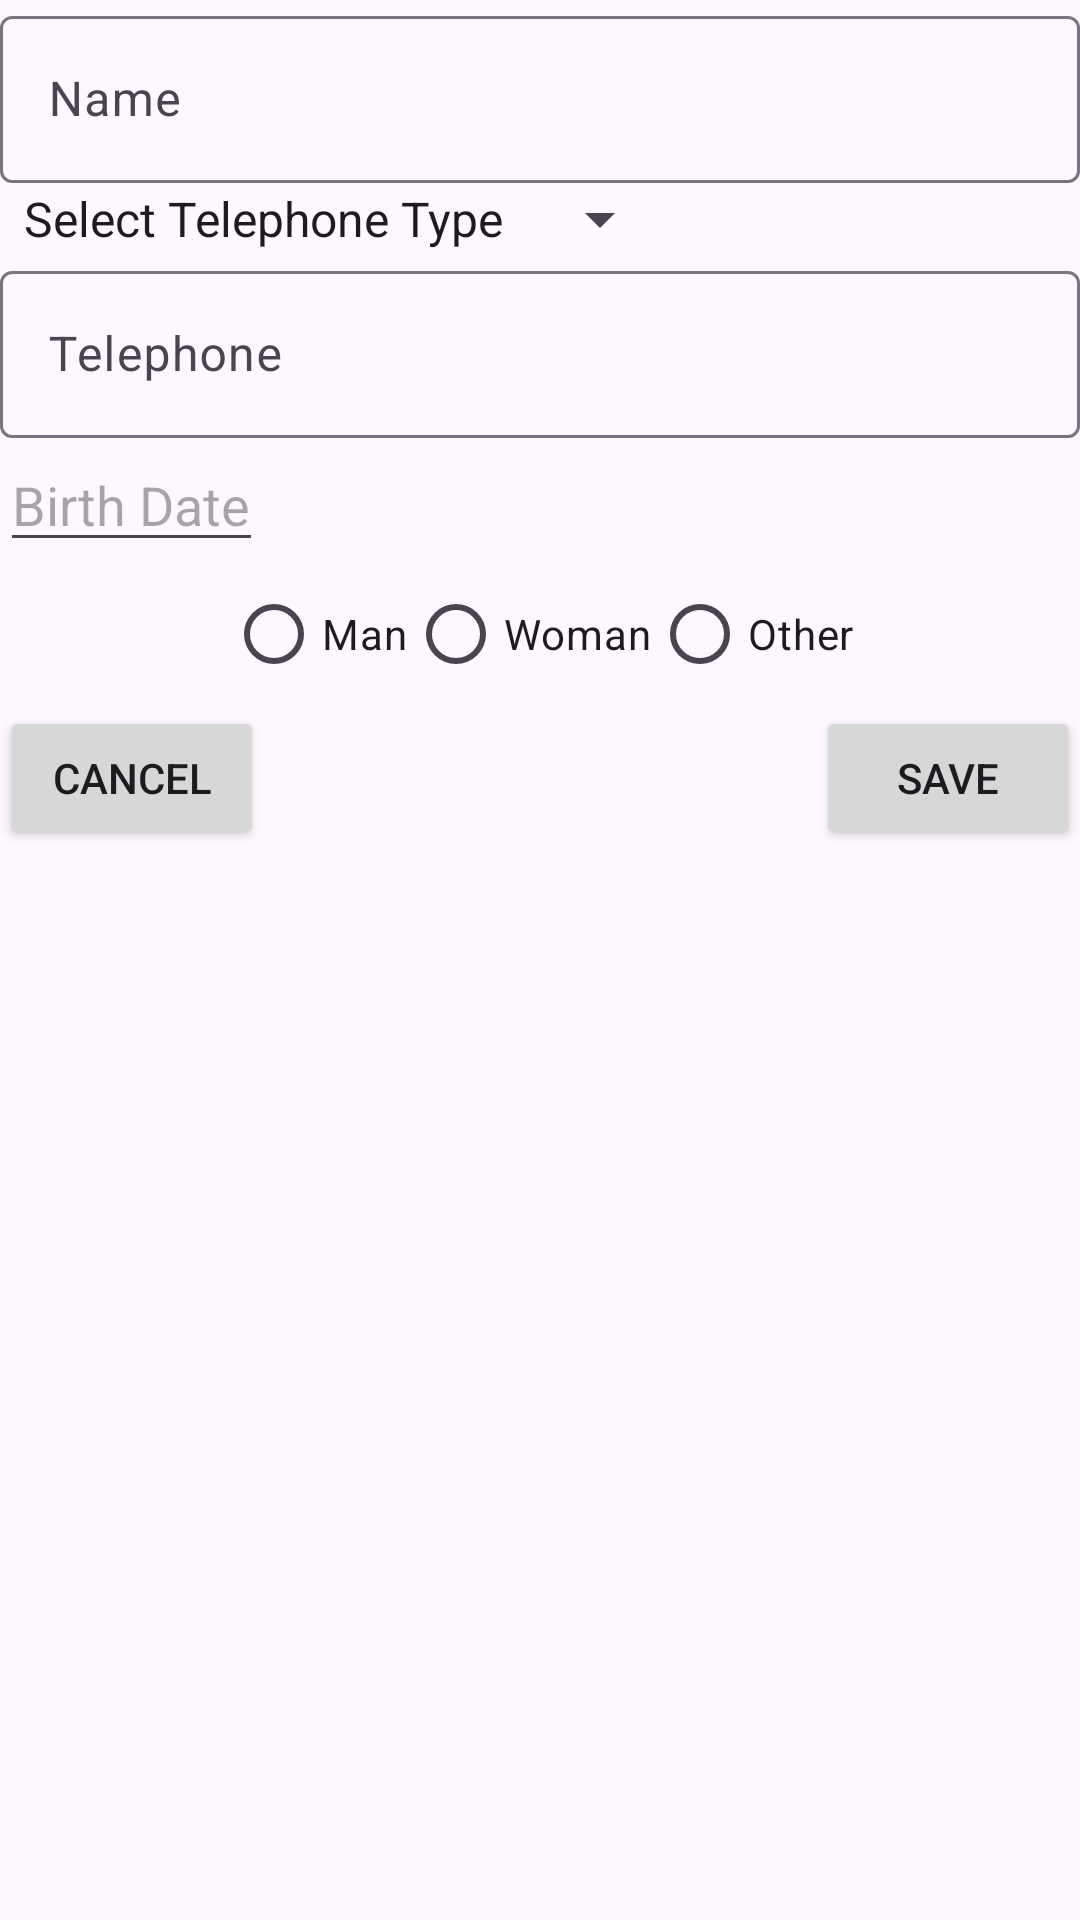

Layout XML and referenced resources for this Android screen:
<!-- AndroidManifest.xml: application theme Theme.AgendaV6 -->
<!-- res/layout/activity_form.xml -->
<?xml version="1.0" encoding="utf-8"?>
<androidx.constraintlayout.widget.ConstraintLayout xmlns:android="http://schemas.android.com/apk/res/android"
    xmlns:app="http://schemas.android.com/apk/res-auto"
    android:layout_width="match_parent"
    android:layout_height="match_parent">

    <com.google.android.material.textfield.TextInputLayout
        android:id="@+id/edtName"
        android:layout_width="match_parent"
        android:layout_height="wrap_content"
        app:layout_constraintStart_toStartOf="parent"
        app:layout_constraintTop_toTopOf="parent">


        <com.google.android.material.textfield.TextInputEditText
            android:id="@+id/edtNameMain"
            android:layout_width="match_parent"
            android:layout_height="wrap_content"
            android:maxLength="15"
            android:inputType="text"
            android:hint="@string/name" />

    </com.google.android.material.textfield.TextInputLayout>

    <Spinner
        android:id="@+id/spinnerMain"
        android:layout_width="wrap_content"
        android:layout_height="wrap_content"
        android:autofillHints="sdfasdfs"
        android:entries="@array/telephoneType"
        app:layout_constraintStart_toStartOf="parent"
        app:layout_constraintTop_toBottomOf="@id/edtName" />

    <com.google.android.material.textfield.TextInputLayout
        android:id="@+id/edtTel"
        android:layout_width="match_parent"
        android:layout_height="wrap_content"
        app:layout_constraintStart_toStartOf="parent"
        app:layout_constraintTop_toBottomOf="@id/spinnerMain">


        <com.google.android.material.textfield.TextInputEditText
            android:id="@+id/edtTelMain"
            android:inputType="phone"
            android:layout_width="match_parent"
            android:maxLength="11"
            android:layout_height="wrap_content"
            android:hint="@string/telephone" />

    </com.google.android.material.textfield.TextInputLayout>

    <EditText
        android:id="@+id/edtBirthDateMain"
        android:layout_width="wrap_content"
        android:layout_height="wrap_content"
        android:focusable="false"
        android:hint="@string/birth_date"
        android:drawableStart="@drawable/calendar"
        app:layout_constraintStart_toStartOf="parent"
        app:layout_constraintTop_toBottomOf="@id/edtTel" />

    <RadioGroup
        android:id="@+id/radioGroup"
        android:layout_width="wrap_content"
        android:layout_height="wrap_content"
        android:orientation="horizontal"
        app:layout_constraintEnd_toEndOf="parent"
        app:layout_constraintStart_toStartOf="parent"
        app:layout_constraintTop_toBottomOf="@id/edtBirthDateMain">

        <RadioButton
            android:id="@+id/rdbMan"
            android:layout_width="wrap_content"
            android:layout_height="wrap_content"
            android:text="@string/man" />

        <RadioButton
            android:id="@+id/rdbWoman"
            android:layout_width="wrap_content"
            android:layout_height="wrap_content"
            android:text="@string/woman" />

        <RadioButton
            android:id="@+id/rdbOther"
            android:layout_width="wrap_content"
            android:layout_height="wrap_content"
            android:text="@string/other" />

    </RadioGroup>

    <Button
        android:id="@+id/btnSave"
        android:layout_width="wrap_content"
        android:layout_height="wrap_content"
        android:text="@string/save"
        app:layout_constraintEnd_toEndOf="parent"
        app:layout_constraintTop_toBottomOf="@id/radioGroup" />

    <Button
        android:id="@+id/btnCancel"
        android:layout_width="wrap_content"
        android:layout_height="wrap_content"
        android:text="@string/cancel"
        app:layout_constraintStart_toStartOf="parent"
        app:layout_constraintTop_toBottomOf="@id/radioGroup" />


</androidx.constraintlayout.widget.ConstraintLayout>
<!-- resources referenced by this layout -->
<resources>
  <string-array name="telephoneType">
          <item>@string/select_telephone_type</item>
          <item>@string/cell_phone</item>
          <item>@string/house</item>
          <item>@string/work</item>
      </string-array>
  <string name="birth_date">Birth Date</string>
  <string name="cancel">CANCEL</string>
  <string name="man">Man</string>
  <string name="name">Name</string>
  <string name="other">Other</string>
  <string name="save">SAVE</string>
  <string name="telephone">Telephone</string>
  <string name="woman">Woman</string>
  <style name="Theme.AgendaV6" parent="Base.Theme.AgendaV6" />
  <string name="select_telephone_type">Select Telephone Type</string>
  <string name="cell_phone">Cell Phone</string>
  <string name="house">House</string>
  <string name="work">Work</string>
  <style name="Base.Theme.AgendaV6" parent="Theme.Material3.Light">
          
          
      </style>
</resources>
